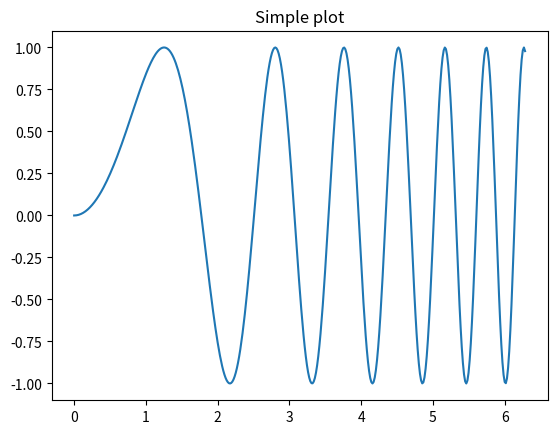
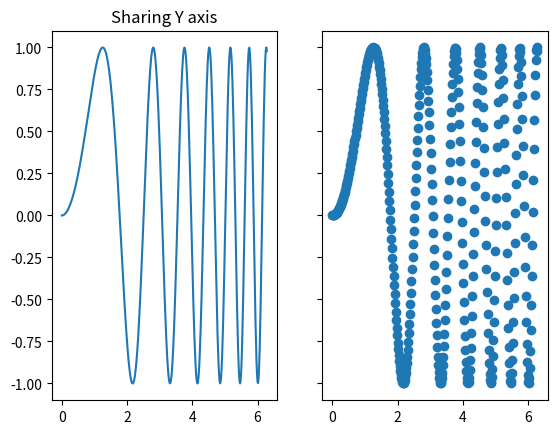
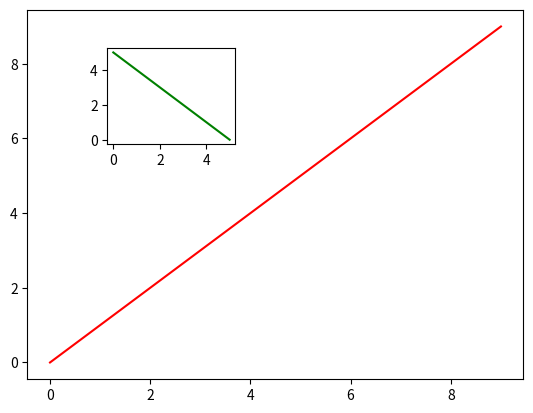

Reproduce these figures in Python, in order.
import csv
import numpy as np
import numpy.random as random
import matplotlib.pyplot as plt
import pandas as pd

# First create some toy data:
x = np.linspace(0, 2*np.pi, 400)
y = np.sin(x**2)

# Creates just a figure and only one subplot
fig, ax = plt.subplots()
ax.plot(x, y)
ax.set_title('Simple plot')
# plt.show()

# Creates two subplots and unpacks the output array immediately
f, (ax1, ax2) = plt.subplots(1, 2, sharey=True)
ax1.plot(x, y)
ax1.set_title('Sharing Y axis')
ax2.scatter(x, y)
# plt.show()


# Share a Y axis with each row of subplots
plt.subplots(2, 2, sharey='row')
# plt.show()


# Show inset charts
fig, ax1 = plt.subplots()

# These are in unitless percentages of the figure size. (0,0 is bottom left)
left, bottom, width, height = [0.25, 0.6, 0.2, 0.2]
ax2 = fig.add_axes([left, bottom, width, height])

ax1.plot(range(10), color='red')
ax2.plot(range(6)[::-1], color='green')

plt.show()
